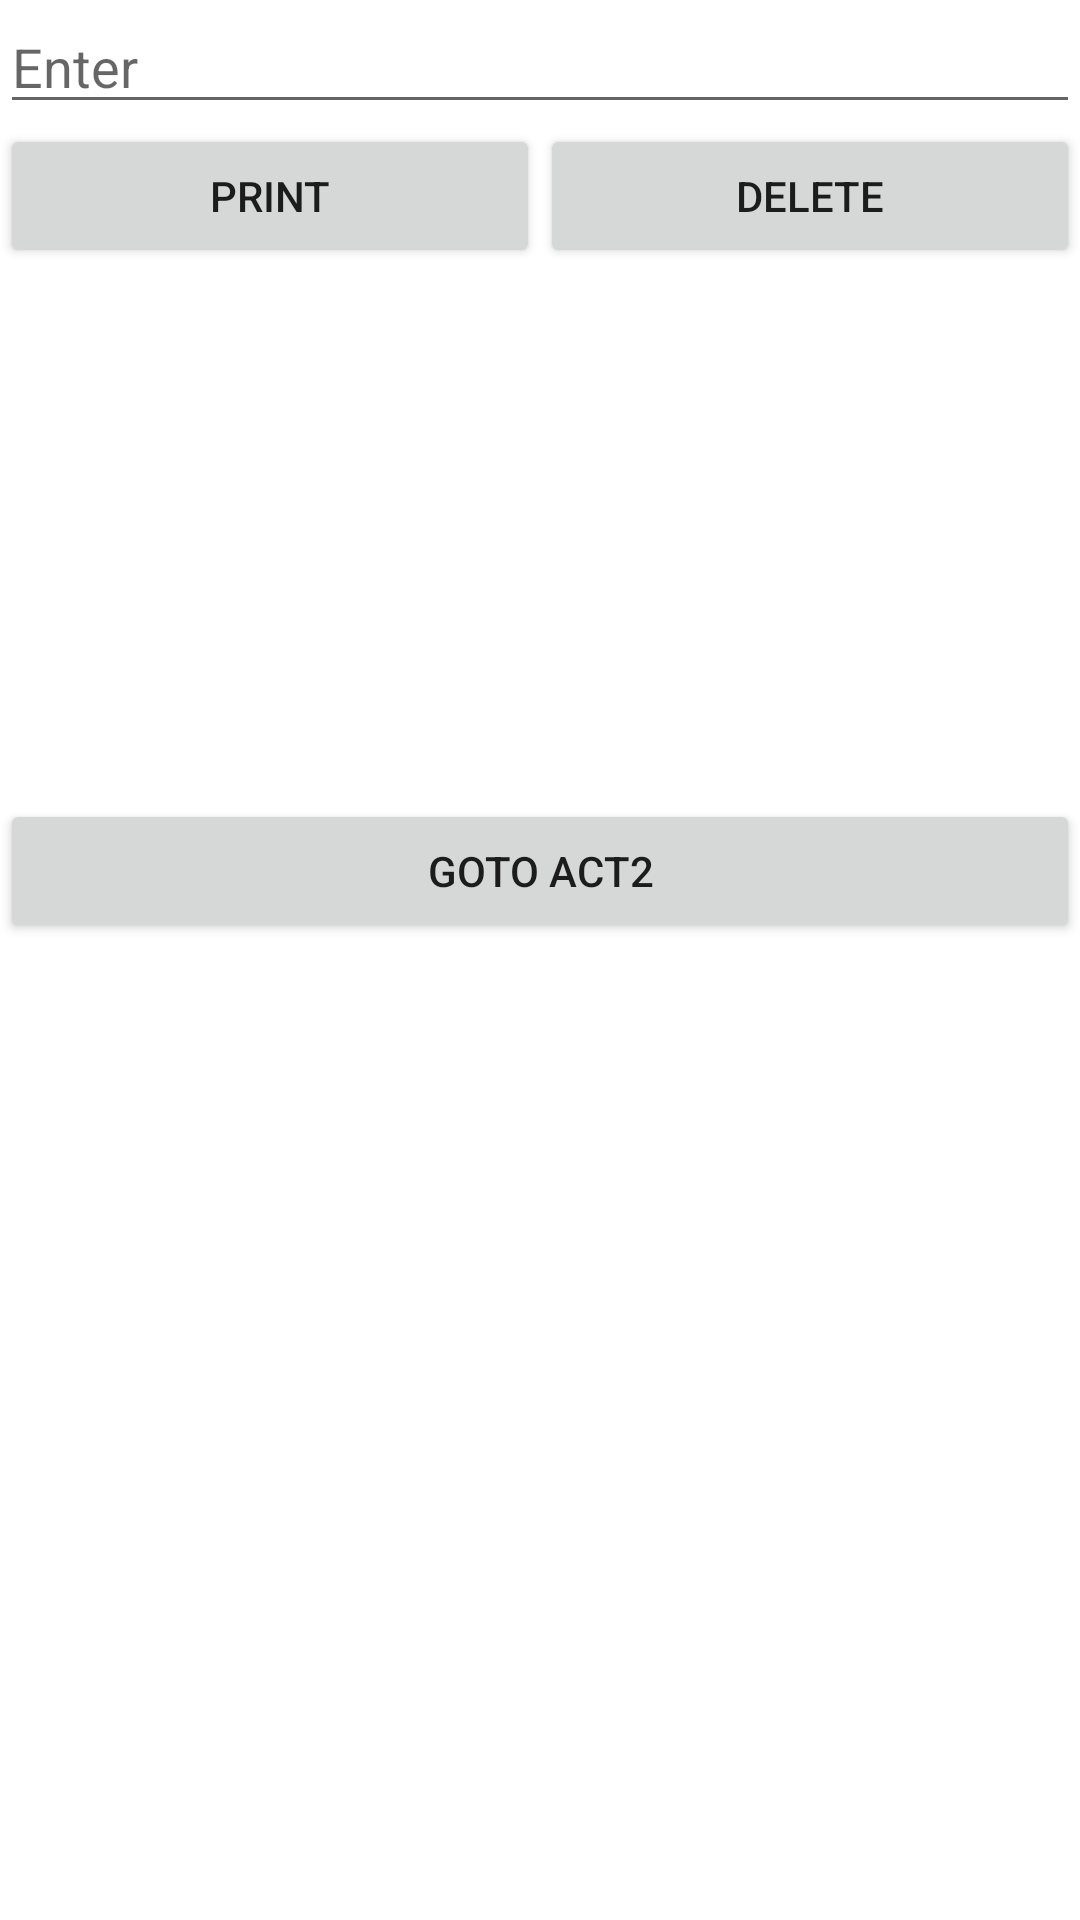

Write the Android layout XML for this screen, with the resource values it uses.
<!-- AndroidManifest.xml: application theme Theme.AlRashedmidT2 -->
<!-- res/layout/activity_main3.xml -->
<?xml version="1.0" encoding="utf-8"?>
<LinearLayout xmlns:android="http://schemas.android.com/apk/res/android"
    xmlns:app="http://schemas.android.com/apk/res-auto"
    xmlns:tools="http://schemas.android.com/tools"
    android:layout_width="match_parent"
    android:layout_height="match_parent"
    android:orientation="vertical"
    tools:context=".MainActivity3">

    <EditText
        android:id="@+id/userinp"
        android:layout_width="match_parent"
        android:layout_height="wrap_content"
        android:ems="10"
        android:hint="Enter "
        android:inputType="textPersonName" />

    <LinearLayout
        android:layout_width="match_parent"
        android:layout_height="225dp"
        android:orientation="horizontal">

        <Button
            android:id="@+id/print"
            android:layout_width="wrap_content"
            android:layout_height="wrap_content"
            android:layout_weight="1"
            android:text="Print" />

        <Button
            android:id="@+id/delete"
            android:layout_width="wrap_content"
            android:layout_height="wrap_content"
            android:layout_weight="1"
            android:text="Delete" />
    </LinearLayout>

    <Button
        android:id="@+id/act2"
        android:layout_width="match_parent"
        android:layout_height="wrap_content"
        android:text="GOTO ACT2" />
</LinearLayout>
<!-- resources referenced by this layout -->
<resources>
  <style name="Theme.AlRashedmidT2" parent="Theme.MaterialComponents.DayNight.DarkActionBar">
          
          <item name="colorPrimary">@color/purple_500</item>
          <item name="colorPrimaryVariant">@color/purple_700</item>
          <item name="colorOnPrimary">@color/white</item>
          
          <item name="colorSecondary">@color/teal_200</item>
          <item name="colorSecondaryVariant">@color/teal_700</item>
          <item name="colorOnSecondary">@color/black</item>
          
          <item name="android:statusBarColor" tools:targetApi="l">?attr/colorPrimaryVariant</item>
          
      </style>
  <!-- not gathered from this repository: default colours our renderer supplied (Android Studio template values) -->
  <color name="purple_500">#FF6200EE</color>
  <color name="purple_700">#FF3700B3</color>
  <color name="teal_200">#FF03DAC5</color>
  <color name="teal_700">#FF018786</color>
  <color name="black">#FF000000</color>
  <color name="white">#FFFFFFFF</color>
</resources>
